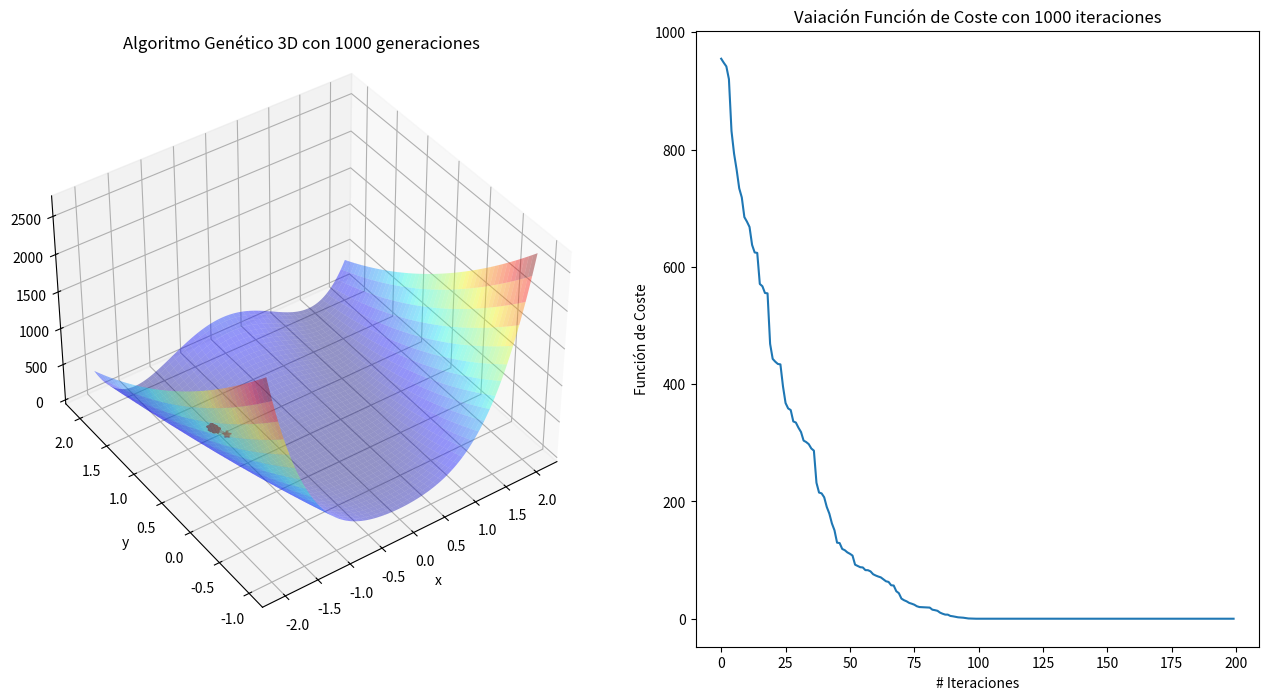
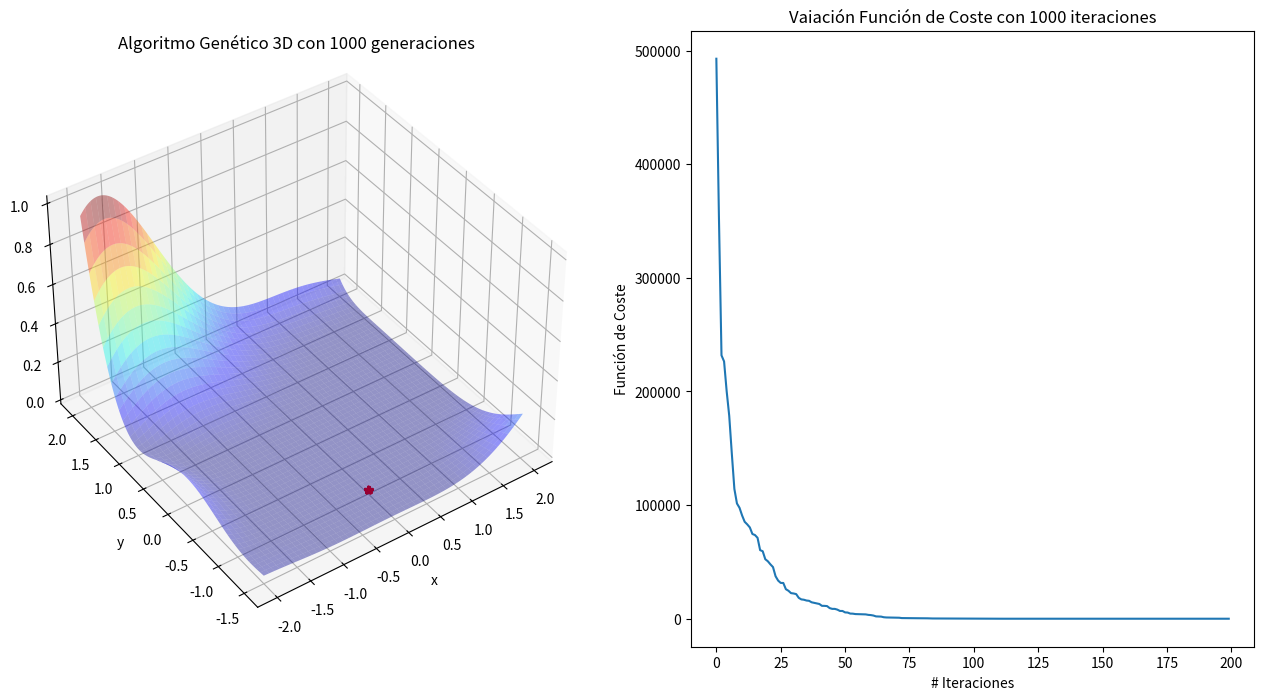

The script that saved these images, in order:
## Genetic Algorithm ROSENBROCK Function

import numpy as np
import matplotlib.pyplot as plt

def Funcion_cost(pop): 
    fitness=(1 + pop[:,0])**2 + 100*(pop[:,1] - pop[:,0]**2)**2
    return fitness
    

def Funcion_padres(pop, fitness, num_padres):
    padres_f = np.empty((num_padres,pop.shape[1])) 
    best_fitness=sorted(fitness) 
    h=0 
    for i in range(num_padres):
        x=np.where(fitness==best_fitness[i])
        if (len(x)>1):
             x=x(h,1)
             h=1+h
        padres_f[i,:]=pop[x,:] 
    return padres_f

def crossover(padres, tam_des): 
    descendencia = np.empty(tam_des) 
    p_crossover = np.uint8(tam_des[1]/2) 

    for k in range(tam_des[0]): 
        p_1 = k%padres.shape[0] 
        p_2 = (k+1)%padres.shape[0]
        descendencia[k, 0:p_crossover] = padres[p_1, 0:p_crossover] 
        descendencia[k, p_crossover:] = padres[p_2, p_crossover:] 
    return descendencia

def mutacion(descendencia_cros, num_mutaciones=1):
    for idx in range(descendencia_cros.shape[0]):
        for mutacion_num in range(num_mutaciones):
            gene_idx = np.random.randint(descendencia_cros.shape[1]) 
            rand_val = np.random.uniform(-2.048, 2, 1)
            descendencia_cros[idx, gene_idx] = rand_val 
    return descendencia_cros

num_var = 2 
num_crom = 200 
num_padres = int(num_crom/2) 
tam_pop = (num_crom,num_var) 
new_pop = np.random.uniform(low=-2.048, high=2.048, size=tam_pop) 
num_gen = 1000 
for generacion in range(num_gen): 
    fitness =  Funcion_cost(new_pop) 
    padres = Funcion_padres(new_pop, fitness, num_padres) 
    descendencia_cros = crossover(padres, tam_des=(tam_pop[0]-padres.shape[0], num_var)) 
    descendencia_mut = mutacion(descendencia_cros, num_mutaciones=1)
    new_pop[0:padres.shape[0], :] = padres
    new_pop[padres.shape[0]:, :] = descendencia_mut


fitness =  Funcion_cost(new_pop)
num_padres_f=len(new_pop)
poblacion_f = Funcion_padres(new_pop, fitness, num_padres_f) 
fitness_f=sorted(fitness, reverse=True) 
print("Mejor Solución: ", poblacion_f[0, :])
print("Valor de Coste menor: ", fitness_f[len(fitness_f)-1])


get_ipython().run_line_magic('matplotlib', 'inline')
fig = plt.figure(figsize = (16,8))
x = np.linspace(-2.048,2.048,250)
y = np.linspace(-1,2.048,250)
X, Y = np.meshgrid(x, y)
pop=np.empty((250,2))
pop[:,0],pop[:,1]=x,y
Z=(1 + X)**2 + 100*(Y - X**2)**2
ax = fig.add_subplot(1, 2, 1, projection='3d')
ax.plot_surface(X,Y,Z,rstride = 5, cstride = 5, cmap = 'jet', alpha = .4, edgecolor = 'none' )
ax.plot(poblacion_f[0:101,0],poblacion_f[0:101,1],fitness_f[98:199],color = 'r', marker = '*', alpha = .4)
ax.set_title('Algoritmo Genético 3D con {} generaciones'.format(num_gen))
ax.view_init(40,235)
ax.set_xlabel('x')
ax.set_ylabel('y')

ax1 = fig.add_subplot(1, 2, 2)
ax1.plot(fitness_f)
ax1.set_xlabel("# Iteraciones")
ax1.set_ylabel("Función de Coste")
ax1.set_title('Vaiación Función de Coste con {} iteraciones'.format(num_gen))
plt.show()

#%%
##  Genetic Algorithm GOLDSTEIN PRICE Function
import numpy as np
import matplotlib.pyplot as plt

def Funcion_cost(x1,x2): 
    fact1a=(x1 + x2 + 1)**2
    fact1b=19 - (14*x1) + (3*(x1**2)) - (14*x2) + (6*x1*x2) + (3*(x2**2))
    fact1=1 + (fact1a*fact1b)
	
    fact2a=(2*x1 - 3*x2)**2
    fact2b=18 - 32*x1 + 12*x1**2 + 48*x2 - 36*x1*x2 + 27*x2**2
    fact2=30 + fact2a*fact2b
    return fact1*fact2
    

def Funcion_padres(pop, fitness, num_padres):
    padres_f = np.empty((num_padres,pop.shape[1]))
    best_fitness=sorted(fitness)
    h=0
    for i in range(num_padres):
        x=np.where(fitness==best_fitness[i])
        if (len(x)>1):
             x=x(h,1)
             h=1+h
        padres_f[i,:]=pop[x,:]
    return padres_f

def crossover(padres, tam_des):
    descendencia = np.empty(tam_des)
    p_crossover = np.uint8(tam_des[1]/2)

    for k in range(tam_des[0]):
        p_1 = k%padres.shape[0]
        p_2 = (k+1)%padres.shape[0]
        descendencia[k, 0:p_crossover] = padres[p_1, 0:p_crossover]
        descendencia[k, p_crossover:] = padres[p_2, p_crossover:]
    return descendencia

def mutacion(descendencia_cros, num_mutaciones=1): 
    for idx in range(descendencia_cros.shape[0]):
        for mutacion_num in range(num_mutaciones):
            gene_idx = np.random.randint(descendencia_cros.shape[1]) 
            rand_val = np.random.uniform(-2, 2, 1)
            descendencia_cros[idx, gene_idx] = rand_val  
    return descendencia_cros

num_var = 2
num_crom = 200
num_padres = int(num_crom/2)
tam_pop = (num_crom,num_var) 
new_pop = np.random.uniform(low=-2, high=2, size=tam_pop)
num_gen = 1000
for generacion in range(num_gen):
    fitness =  Funcion_cost(new_pop[:,0],new_pop[:,1])
    padres = Funcion_padres(new_pop, fitness, 
                                      num_padres)
    descendencia_cros = crossover(padres,
                                       tam_des=(tam_pop[0]-padres.shape[0], num_var))

    descendencia_mut = mutacion(descendencia_cros, num_mutaciones=2)

    new_pop[0:padres.shape[0], :] = padres
    new_pop[padres.shape[0]:, :] = descendencia_mut
    
fitness =  Funcion_cost(new_pop[:,0],new_pop[:,1])
num_padres_f=len(new_pop)
poblacion_f = Funcion_padres(new_pop, fitness, num_padres_f)
fitness_f=sorted(fitness, reverse=True)
print("Mejor Solución: ", poblacion_f[0, :])
print("Valor de Coste menor: ", fitness_f[len(fitness_f)-1])

get_ipython().run_line_magic('matplotlib', 'inline')
fig = plt.figure(figsize = (16,8))
x = np.linspace(-2,2,250)
y = np.linspace(-1.5,2,250)
X, Y = np.meshgrid(x, y)
Z=Funcion_cost(X,Y)
ax = fig.add_subplot(1, 2, 1, projection='3d')
ax.plot_surface(X,Y,Z,rstride = 5, cstride = 5, cmap = 'jet', alpha = .4, edgecolor = 'none' )
ax.plot(poblacion_f[0:101,0],poblacion_f[0:101,1],fitness_f[98:199],color = 'r', marker = '*', alpha = .4)
ax.set_title('Algoritmo Genético 3D con {} generaciones'.format(num_gen))
ax.view_init(40,235)
ax.set_xlabel('x')
ax.set_ylabel('y')

ax1 = fig.add_subplot(1, 2, 2)
ax1.plot(fitness_f)
ax1.set_xlabel("# Iteraciones")
ax1.set_ylabel("Función de Coste")
ax1.set_title('Vaiación Función de Coste con {} iteraciones'.format(num_gen))
plt.show()